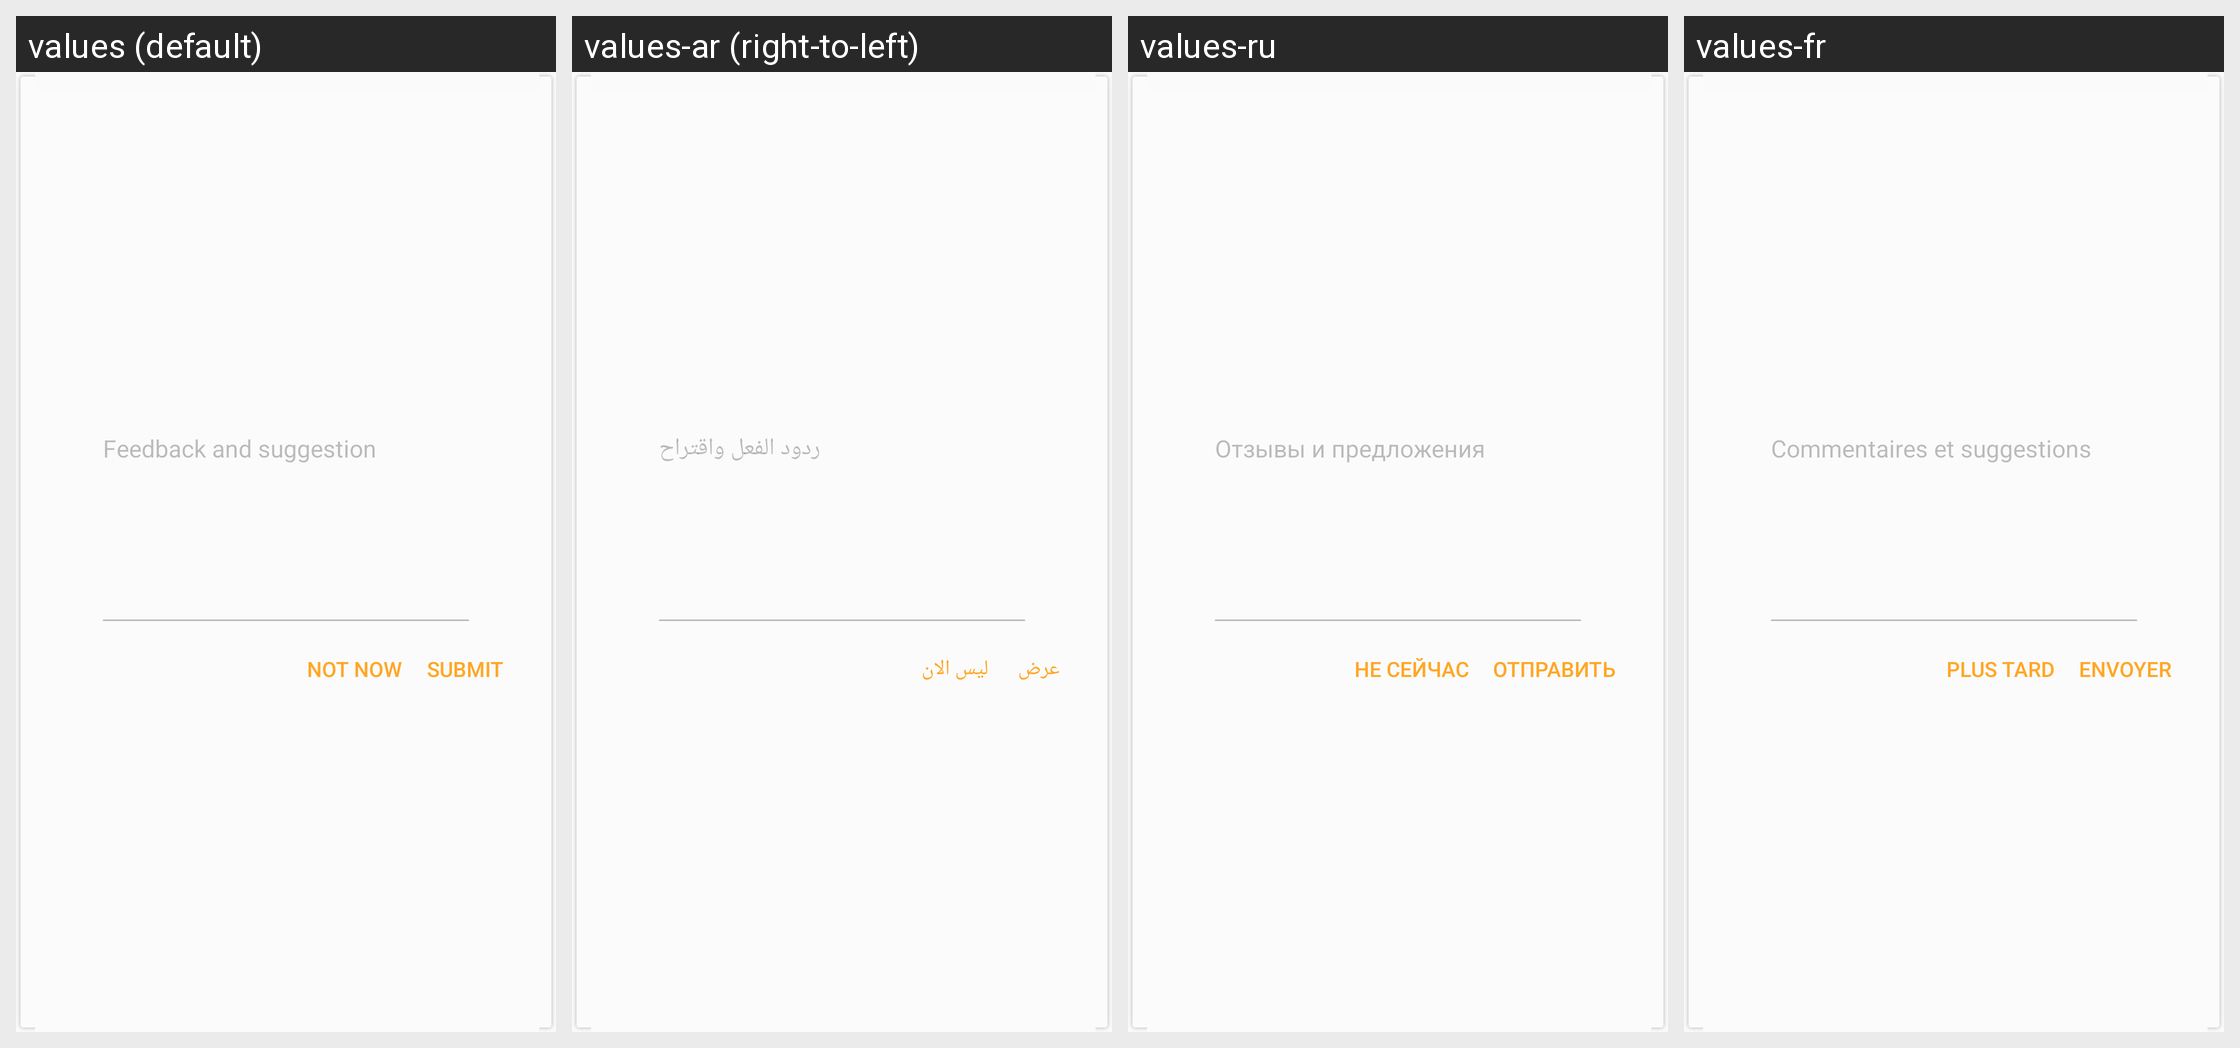

Strings drawn on this Android screen and how each of the app's shown locales translates them:
Android screen res/layout/show_editable_feedback_dlg.xml rendered under 4 locales, left to right: values (default), values-ar (right-to-left), values-ru, values-fr. Device: Nexus 5 (rendered at 1080×1920; each locale shown at half size, 540×960, under a caption strip naming it); theme AppTheme.
Other locales in the repository, not shown: values-bg, values-bn, values-cs, values-da, values-de, values-el, values-es, values-fa, values-fi, values-fil, values-hi, values-hr, values-hu, values-in, values-it, values-iw, values-ja, values-ka, values-ko, values-mk, values-ms, values-my, values-nb, values-nl, values-pl, values-pt, values-pt-rBR, values-pt-rPT, values-ro, values-sk, values-sq, values-sr, values-sv, values-sw, values-th, values-tr, values-uk, values-ur, values-vi, values-zh-rCN, values-zh-rTW.
Strings drawn on this screen, with the default value and each locale's value (text and hints the layout hard-codes, and strings that could not be matched under every locale, appear in the picture but are not listed):

feedback_and_suggestion_hint
  values: Feedback and suggestion
  values-ar: ردود الفعل واقتراح
  values-ru: Отзывы и предложения
  values-fr: Commentaires et suggestions

feedback_not_now
  values: NOT NOW
  values-ar: ليس الان
  values-ru: НЕ СЕЙЧАС
  values-fr: PLUS TARD

feedback_submit
  values: SUBMIT
  values-ar: عرض
  values-ru: ОТПРАВИТЬ
  values-fr: ENVOYER
